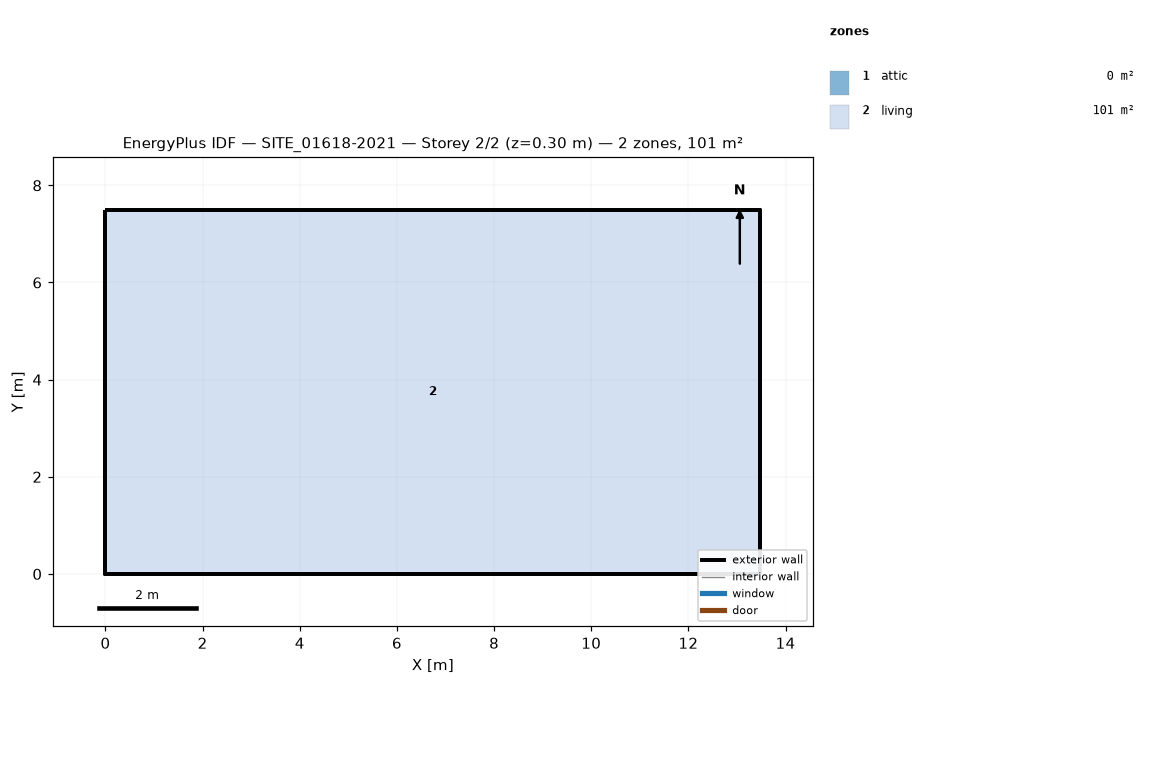
=== STOREY PLAN SPEC (per zone: floor XY polygon, exterior-wall plan segments, windows/doors) ===
zone 1: attic  (0.0 m²)
  exterior wall: (13.48, 0.00) – (13.48, 7.50) – (13.48, 3.75)  [11.2 m]
  exterior wall: (0.00, 7.50) – (0.00, 0.00) – (0.00, 3.75)  [11.2 m]
zone 2: living  (101.1 m²)
  floor: (0.00, 0.00) (0.00, 7.50) (13.48, 7.50) (13.48, 0.00)
  exterior wall: (0.00, 0.00) – (13.48, 0.00)  [13.5 m]
  exterior wall: (13.48, 0.00) – (13.48, 7.50)  [7.5 m]
  exterior wall: (13.48, 7.50) – (0.00, 7.50)  [13.5 m]
  exterior wall: (0.00, 7.50) – (0.00, 0.00)  [7.5 m]

=== DERIVED (storey summary) ===
Building: SITE_01618-2021
Storey: 2 of 2  (floor level z = 0.30 m)
Storey gross floor area: 101.1 m²
Zones on this storey: 2
  - attic: floor 0.0 m²; exterior wall 22.5 m (9.4 m²); WWR 0.0%
  - living: floor 101.1 m²; exterior wall 42.0 m (234.5 m²); WWR 0.0%
Zone adjacency: (none detected)